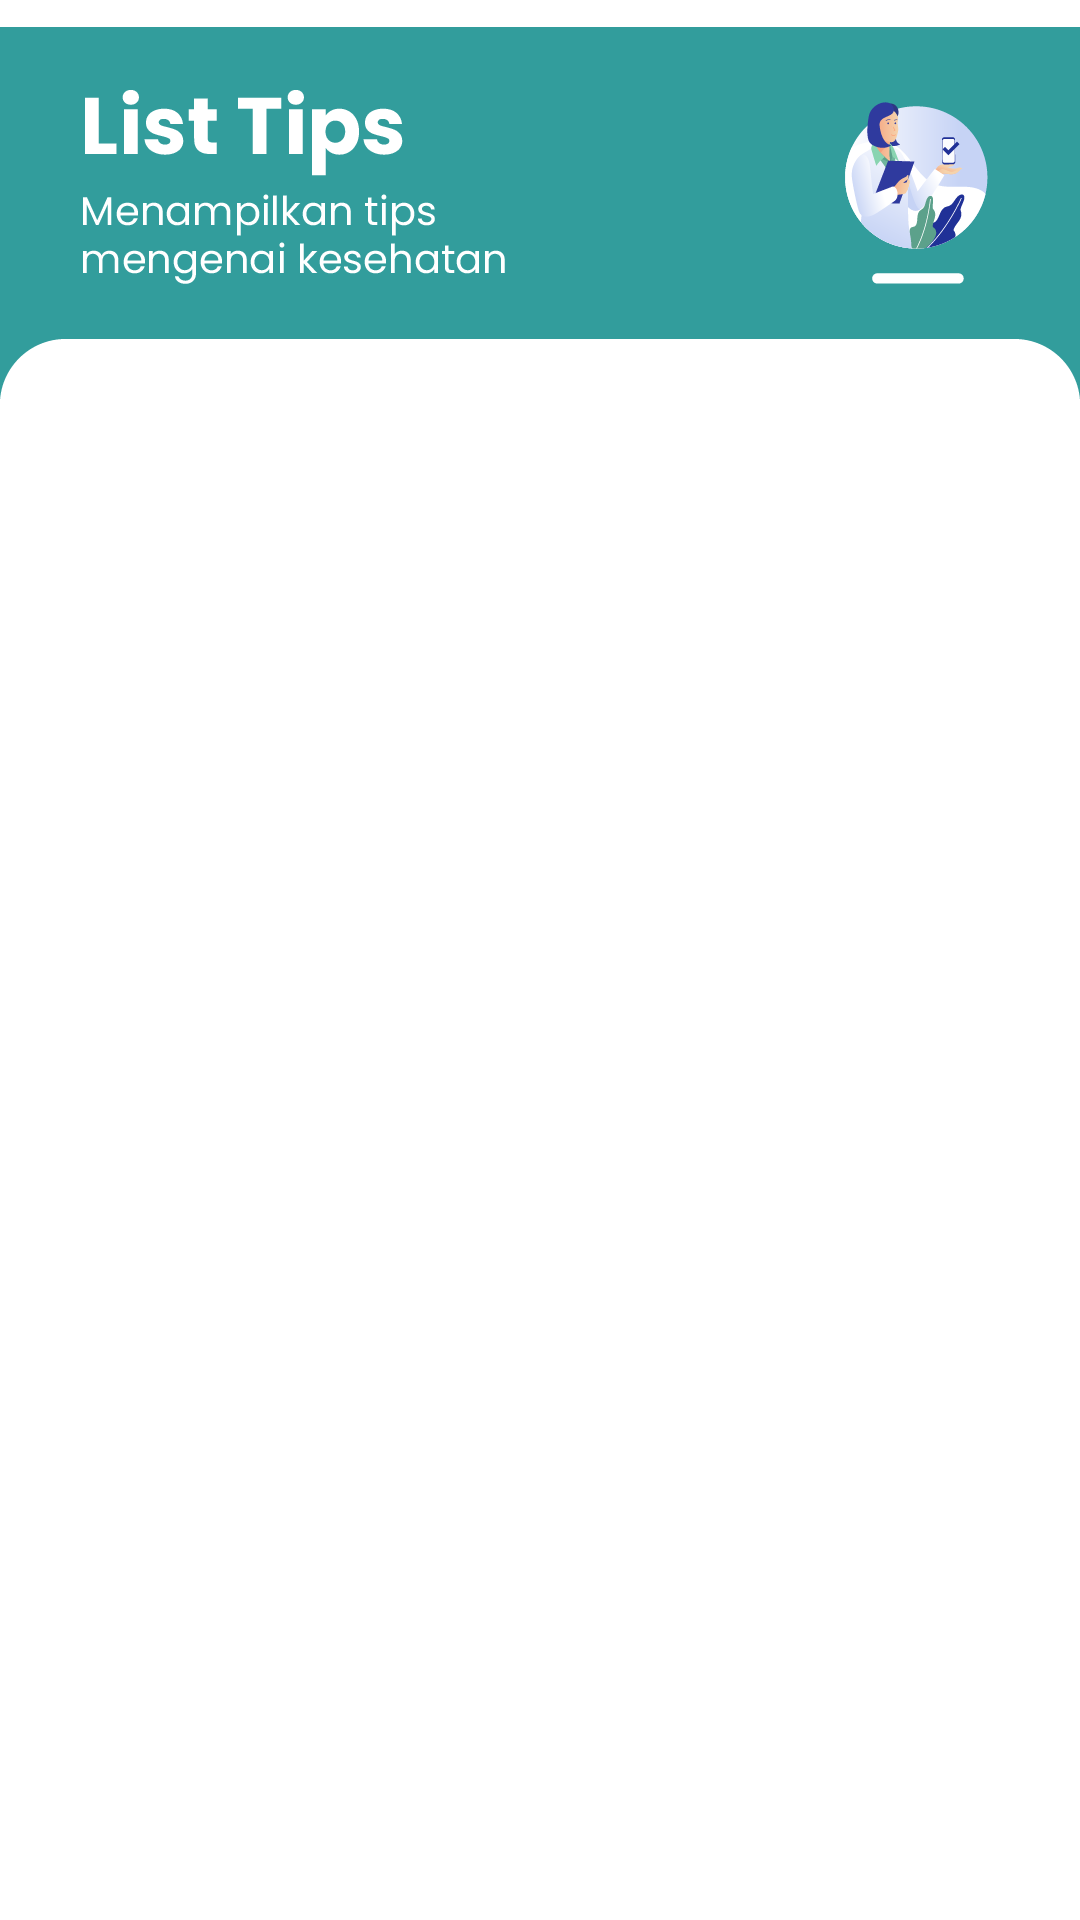

This screen was rendered from an Android layout file. Write that file and the resources it references.
<!-- AndroidManifest.xml: application theme Theme.TubesObat -->
<!-- res/layout/activity_list_tips.xml -->
<?xml version="1.0" encoding="utf-8"?>
<LinearLayout xmlns:android="http://schemas.android.com/apk/res/android"
    xmlns:app="http://schemas.android.com/apk/res-auto"
    xmlns:tools="http://schemas.android.com/tools"
    android:layout_width="match_parent"
    android:layout_height="match_parent"
    android:orientation="vertical"
    android:background="@color/white"
    tools:context=".ListTipsActivity">

    <ImageView
        android:layout_width="match_parent"
        android:layout_height="144dp"
        android:src="@drawable/backtips" />

    <androidx.recyclerview.widget.RecyclerView
        android:id="@+id/rv_list_tips"
        android:layout_width="match_parent"
        android:layout_height="wrap_content"
        tools:listitem="@layout/activity_list_tips"/>

</LinearLayout>
<!-- resources referenced by this layout -->
<resources>
  <color name="white">#FFFFFFFF</color>
  <!-- drawable backtips: png bitmap (drawable, 26829 bytes) -->
  <style name="Theme.TubesObat" parent="Theme.MaterialComponents.DayNight.NoActionBar.Bridge">
          
          <item name="colorPrimary">@color/purple_500</item>
          <item name="colorPrimaryVariant">@color/purple_700</item>
          <item name="colorOnPrimary">@color/white</item>
          
          <item name="colorSecondary">@color/teal_200</item>
          <item name="colorSecondaryVariant">@color/teal_700</item>
          <item name="colorOnSecondary">@color/black</item>
          
          <item name="android:statusBarColor" tools:targetApi="l">?attr/colorPrimaryVariant</item>
          
      </style>
  <color name="purple_500">#FF6200EE</color>
  <color name="purple_700">#FF3700B3</color>
  <color name="teal_200">#FF03DAC5</color>
  <color name="teal_700">#FF018786</color>
  <color name="black">#FF000000</color>
</resources>
